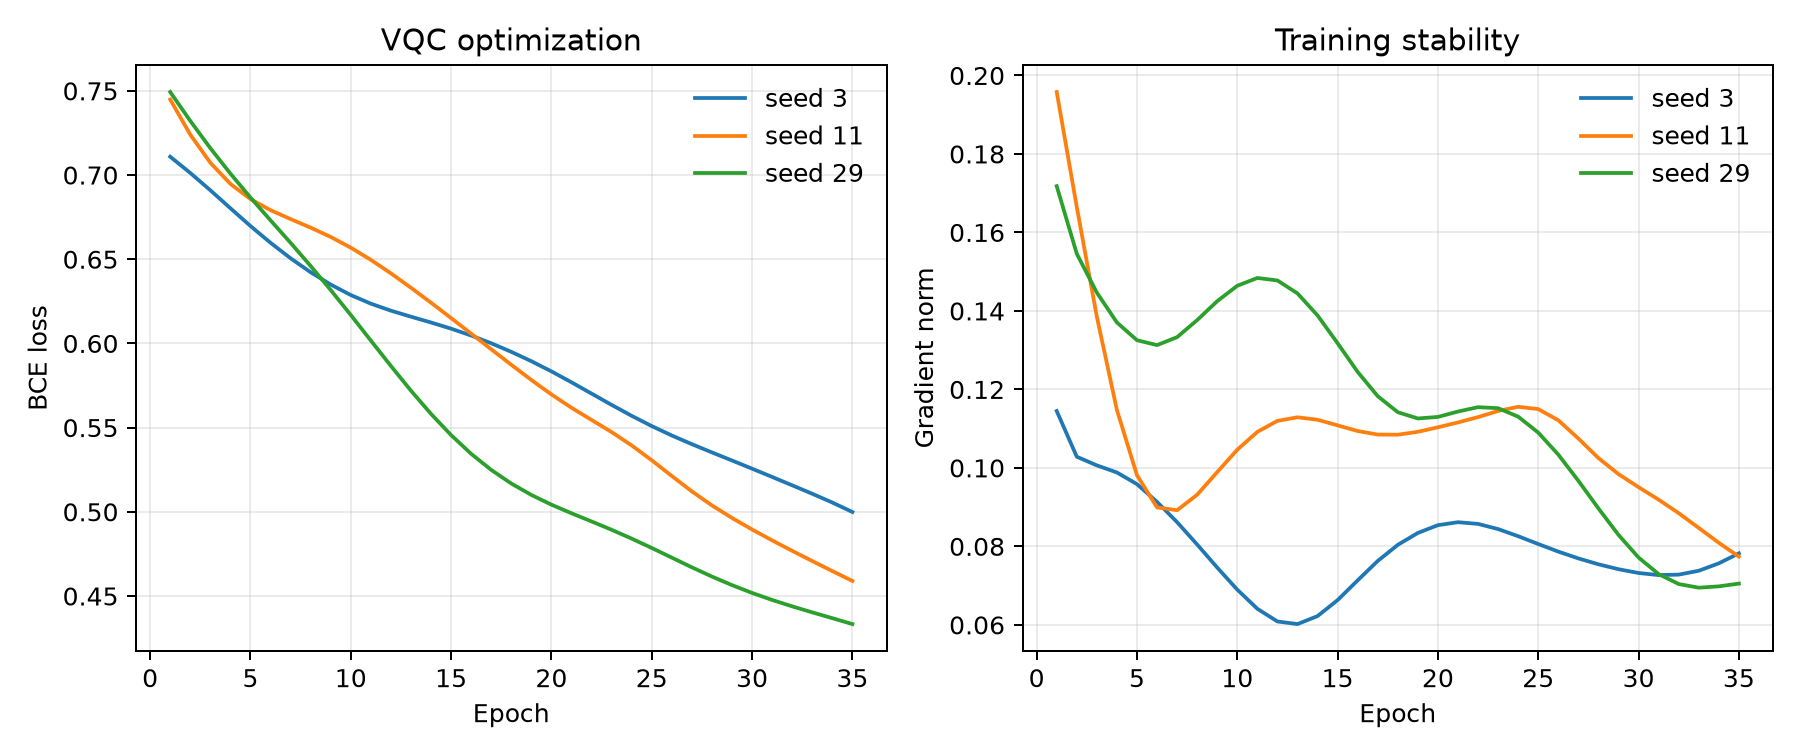

The file beside this chart, header and first rows:
seed, epoch, loss, gradient_norm, train_accuracy, test_accuracy
3, 1, 0.7109, 0.1145, 0.5, 0.4545
3, 2, 0.7012, 0.1028, 0.5, 0.4545
3, 3, 0.691, 0.1006, 0.52, 0.4545
3, 4, 0.6803, 0.09883, 0.6, 0.4545
3, 5, 0.6697, 0.09586, 0.66, 0.4091
3, 6, 0.6598, 0.09133, 0.68, 0.4091
3, 7, 0.6506, 0.08617, 0.66, 0.4545
3, 8, 0.6423, 0.08047, 0.64, 0.5
3, 9, 0.635, 0.0746, 0.68, 0.5455
3, 10, 0.6287, 0.06897, 0.66, 0.5455
3, 11, 0.6236, 0.0641, 0.68, 0.5455
3, 12, 0.6195, 0.06087, 0.66, 0.5455
3, 13, 0.6159, 0.0602, 0.66, 0.5455
3, 14, 0.6124, 0.06224, 0.66, 0.6364
3, 15, 0.6088, 0.06631, 0.66, 0.6364
3, 16, 0.6047, 0.07135, 0.66, 0.6364
3, 17, 0.6001, 0.07629, 0.66, 0.6818
3, 18, 0.595, 0.08039, 0.66, 0.6364
3, 19, 0.5894, 0.08342, 0.7, 0.6364
3, 20, 0.5834, 0.08541, 0.7, 0.6364
3, 21, 0.5769, 0.08616, 0.7, 0.6364
3, 22, 0.5702, 0.08573, 0.7, 0.6364
3, 23, 0.5635, 0.08441, 0.7, 0.6364
3, 24, 0.557, 0.08259, 0.7, 0.6364
3, 25, 0.5509, 0.0806, 0.7, 0.6364
3, 26, 0.5453, 0.07867, 0.7, 0.6364
3, 27, 0.5402, 0.07693, 0.7, 0.6364
3, 28, 0.5353, 0.07544, 0.72, 0.6364
3, 29, 0.5305, 0.07418, 0.72, 0.6364
3, 30, 0.5256, 0.07322, 0.72, 0.6364
3, 31, 0.5207, 0.07269, 0.72, 0.6364
3, 32, 0.5157, 0.0728, 0.72, 0.6364
3, 33, 0.5107, 0.07379, 0.72, 0.6364
3, 34, 0.5055, 0.07568, 0.72, 0.6364
3, 35, 0.4999, 0.07823, 0.72, 0.6818
11, 1, 0.7448, 0.1958, 0.5, 0.5455
11, 2, 0.724, 0.1665, 0.52, 0.5455
11, 3, 0.7073, 0.1385, 0.56, 0.5455
11, 4, 0.6947, 0.1147, 0.54, 0.5455
11, 5, 0.6857, 0.09815, 0.52, 0.6364
11, 6, 0.6791, 0.08993, 0.5, 0.6364
11, 7, 0.6738, 0.08921, 0.52, 0.7273
11, 8, 0.6688, 0.09316, 0.52, 0.7273
11, 9, 0.6632, 0.09894, 0.58, 0.7273
11, 10, 0.6569, 0.1046, 0.58, 0.7273
11, 11, 0.6496, 0.1092, 0.56, 0.6818
11, 12, 0.6416, 0.112, 0.6, 0.7273
11, 13, 0.6331, 0.1129, 0.64, 0.7273
11, 14, 0.6242, 0.1123, 0.64, 0.7727
11, 15, 0.6151, 0.1108, 0.62, 0.7727
11, 16, 0.6058, 0.1094, 0.68, 0.7727
11, 17, 0.5965, 0.1085, 0.66, 0.7273
11, 18, 0.5873, 0.1085, 0.64, 0.7273
11, 19, 0.5783, 0.1092, 0.68, 0.7273
11, 20, 0.5697, 0.1104, 0.68, 0.7273
11, 21, 0.5618, 0.1116, 0.68, 0.7273
11, 22, 0.5546, 0.1129, 0.68, 0.7273
11, 23, 0.5474, 0.1145, 0.68, 0.7273
11, 24, 0.5394, 0.1156, 0.68, 0.7273
11, 25, 0.5306, 0.115, 0.7, 0.7727
... 45 more rows
